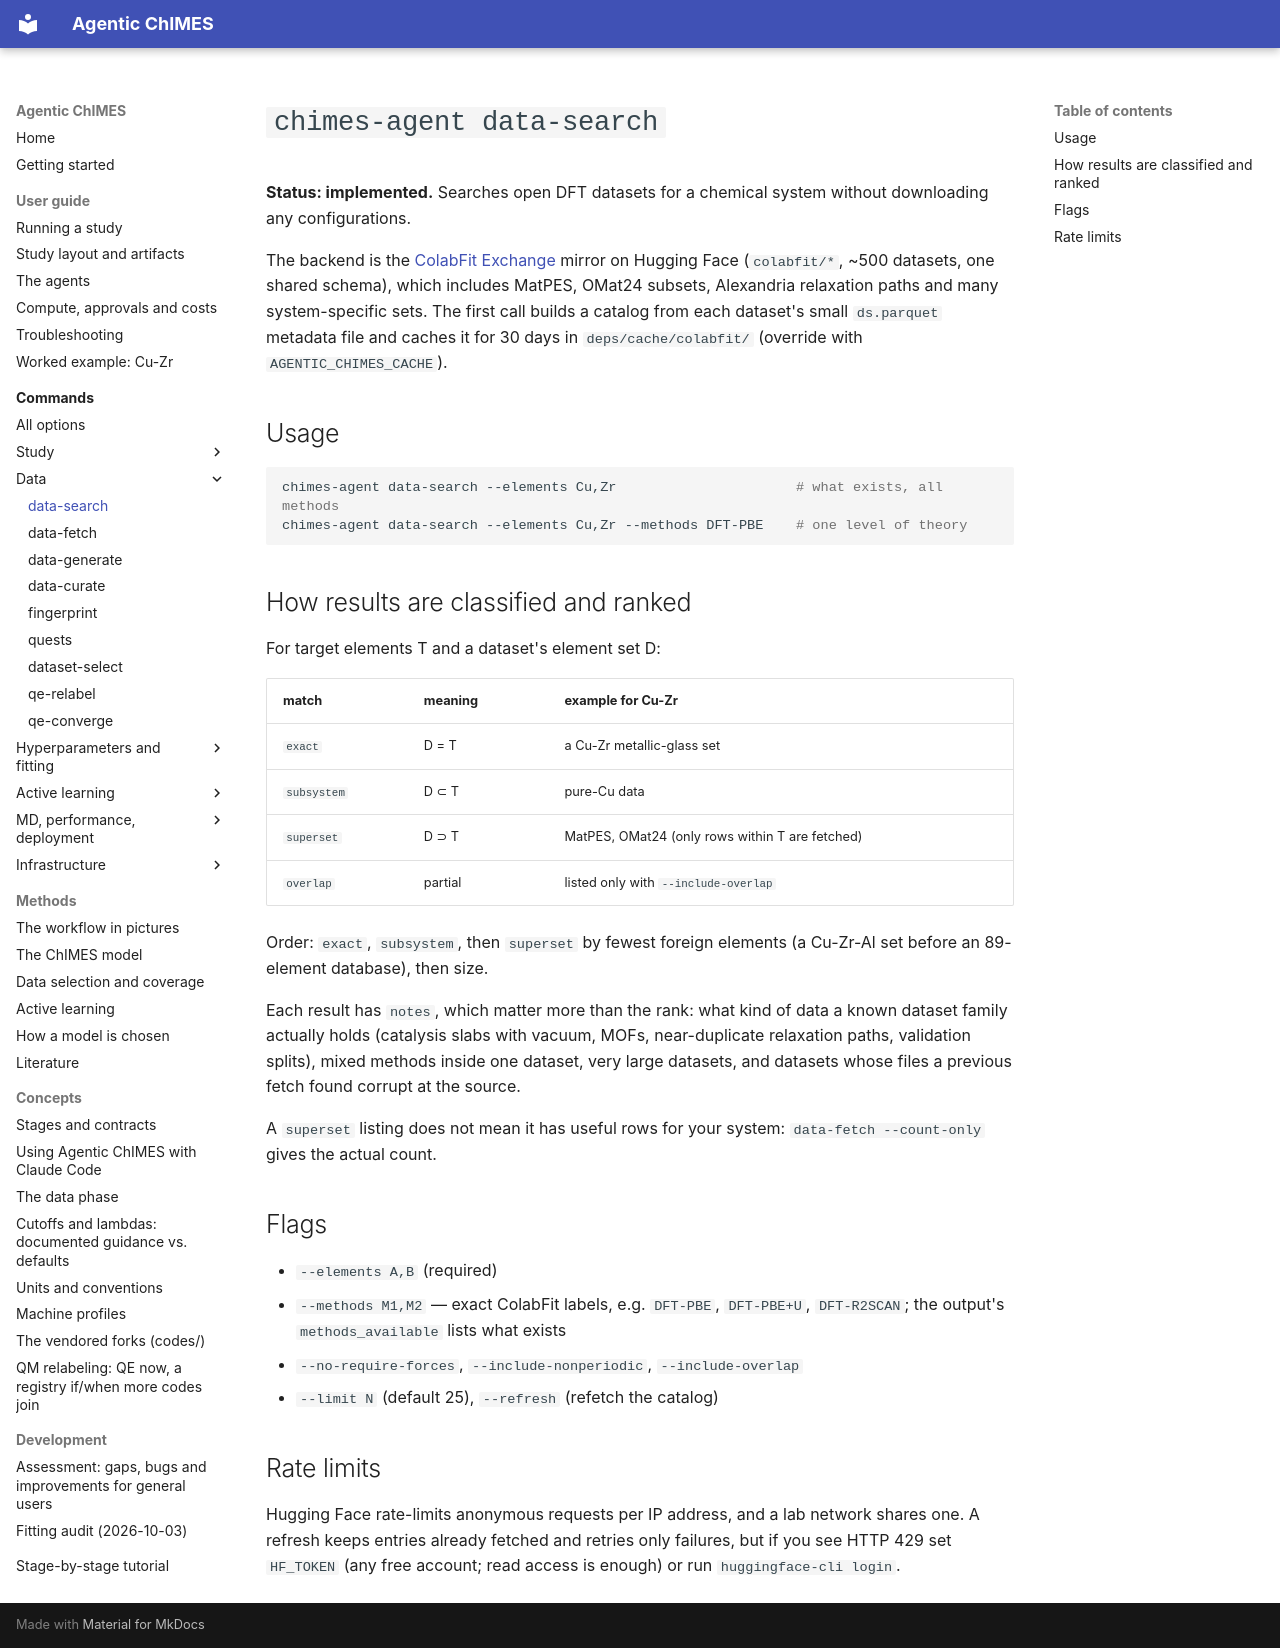

repository: laubachb/Agentic-ChIMES · page: commands/data-search/index.html · generator: mkdocs

# `chimes-agent data-search`

**Status: implemented.** Searches open DFT datasets for a chemical system
without downloading any configurations.

The backend is the [ColabFit Exchange](https://materials.colabfit.org) mirror
on Hugging Face (`colabfit/*`, ~500 datasets, one shared schema), which
includes MatPES, OMat24 subsets, Alexandria relaxation paths and many
system-specific sets. The first call builds a catalog from each dataset's
small `ds.parquet` metadata file and caches it for 30 days in
`deps/cache/colabfit/` (override with `AGENTIC_CHIMES_CACHE`).

## Usage

```bash
chimes-agent data-search --elements Cu,Zr                      # what exists, all methods
chimes-agent data-search --elements Cu,Zr --methods DFT-PBE    # one level of theory
```

## How results are classified and ranked

For target elements T and a dataset's element set D:

| match | meaning | example for Cu-Zr |
|---|---|---|
| `exact` | D = T | a Cu-Zr metallic-glass set |
| `subsystem` | D ⊂ T | pure-Cu data |
| `superset` | D ⊃ T | MatPES, OMat24 (only rows within T are fetched) |
| `overlap` | partial | listed only with `--include-overlap` |

Order: `exact`, `subsystem`, then `superset` by fewest foreign elements (a
Cu-Zr-Al set before an 89-element database), then size.

Each result has `notes`, which matter more than the rank: what kind of data
a known dataset family actually holds (catalysis slabs with vacuum, MOFs,
near-duplicate relaxation paths, validation splits), mixed methods inside
one dataset, very large datasets, and datasets whose files a previous fetch
found corrupt at the source.

A `superset` listing does not mean it has useful rows for your system:
`data-fetch --count-only` gives the actual count.

## Flags

- `--elements A,B` (required)
- `--methods M1,M2` — exact ColabFit labels, e.g. `DFT-PBE`, `DFT-PBE+U`,
  `DFT-R2SCAN`; the output's `methods_available` lists what exists
- `--no-require-forces`, `--include-nonperiodic`, `--include-overlap`
- `--limit N` (default 25), `--refresh` (refetch the catalog)

## Rate limits

Hugging Face rate-limits anonymous requests per IP address, and a lab network
shares one. A refresh keeps entries already fetched and retries only failures,
but if you see HTTP 429 set `HF_TOKEN` (any free account; read access is
enough) or run `huggingface-cli login`.
